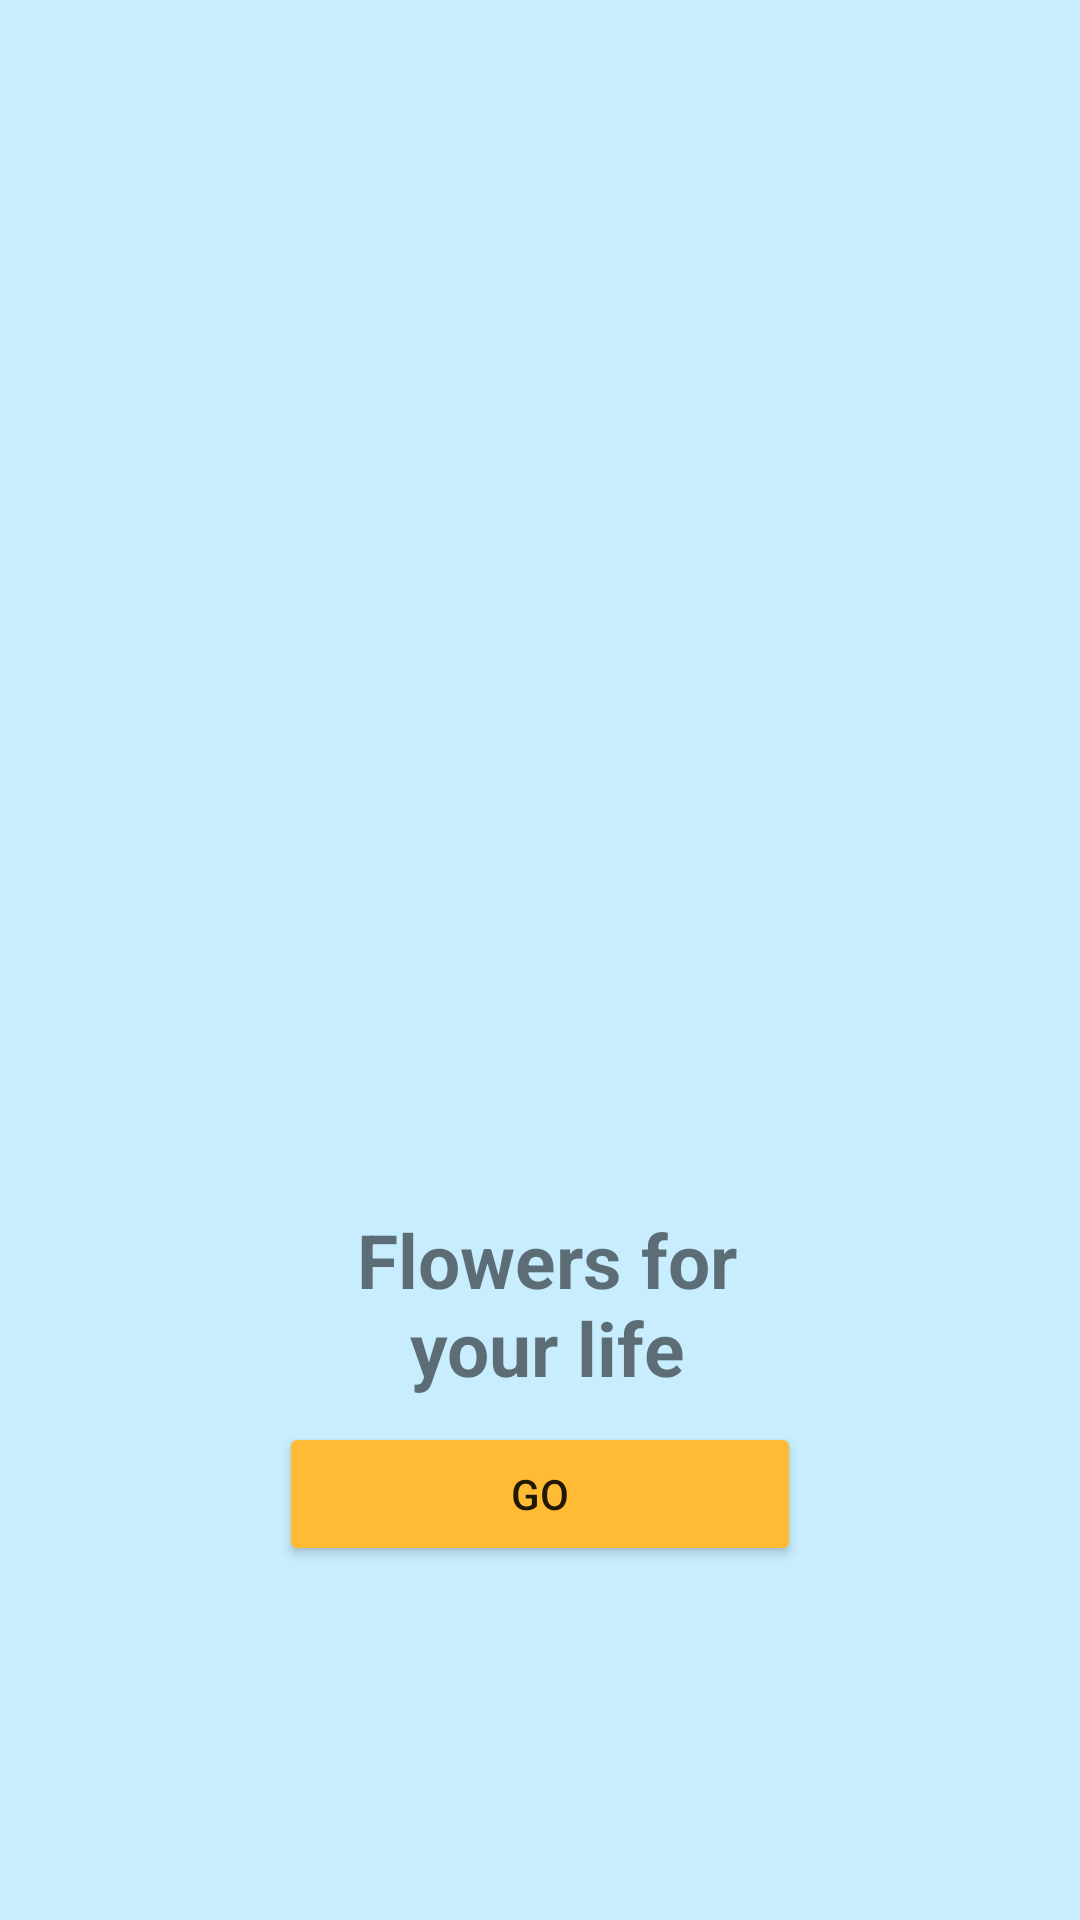

This screen was rendered from an Android layout file. Write that file and the resources it references.
<!-- AndroidManifest.xml: application theme Theme.Android2_tuan4 -->
<!-- res/layout/activity_wellcome.xml -->
<?xml version="1.0" encoding="utf-8"?>
<androidx.constraintlayout.widget.ConstraintLayout xmlns:android="http://schemas.android.com/apk/res/android"
    xmlns:app="http://schemas.android.com/apk/res-auto"
    xmlns:tools="http://schemas.android.com/tools"
    android:layout_width="match_parent"
    android:layout_height="match_parent"
    android:background="#C8EDFE"
    tools:context=".WellcomeActivity">

    <ImageView
        android:id="@+id/imageView"
        android:layout_width="0dp"
        android:layout_height="379dp"
        android:layout_marginStart="52dp"
        android:layout_marginTop="2dp"
        android:layout_marginEnd="52dp"
        app:layout_constraintEnd_toEndOf="parent"
        app:layout_constraintStart_toStartOf="parent"
        app:layout_constraintTop_toTopOf="parent"
        app:srcCompat="@drawable/short_green" />

    <TextView
        android:id="@+id/textView"
        android:layout_width="0dp"
        android:layout_height="wrap_content"
        android:layout_marginStart="95dp"
        android:layout_marginTop="22dp"
        android:layout_marginEnd="90dp"
        android:text="Flowers for your life"
        android:textAlignment="center"
        android:textSize="25dp"
        android:textStyle="bold"
        app:layout_constraintEnd_toEndOf="parent"
        app:layout_constraintStart_toStartOf="parent"
        app:layout_constraintTop_toBottomOf="@+id/imageView" />

    <Button
        android:id="@+id/button"
        android:layout_width="0dp"
        android:layout_height="48dp"
        android:layout_marginStart="93dp"
        android:layout_marginEnd="93dp"
        android:layout_marginBottom="118dp"
        android:backgroundTint="@android:color/holo_orange_light"
        android:text="GO"
        app:layout_constraintBottom_toBottomOf="parent"
        app:layout_constraintEnd_toEndOf="parent"
        app:layout_constraintStart_toStartOf="parent" />
</androidx.constraintlayout.widget.ConstraintLayout>
<!-- resources referenced by this layout -->
<resources>
  <style name="Theme.Android2_tuan4" parent="Theme.MaterialComponents.DayNight.DarkActionBar">
          
          <item name="colorPrimary">@color/purple_500</item>
          <item name="colorPrimaryVariant">@color/purple_700</item>
          <item name="colorOnPrimary">@color/white</item>
          
          <item name="colorSecondary">@color/teal_200</item>
          <item name="colorSecondaryVariant">@color/teal_700</item>
          <item name="colorOnSecondary">@color/black</item>
          
          <item name="android:statusBarColor" tools:targetApi="l">?attr/colorPrimaryVariant</item>
          
      </style>
  <!-- not gathered from this repository: default colours our renderer supplied (Android Studio template values) -->
  <color name="purple_500">#FF6200EE</color>
  <color name="purple_700">#FF3700B3</color>
  <color name="teal_200">#FF03DAC5</color>
  <color name="teal_700">#FF018786</color>
  <color name="black">#FF000000</color>
  <color name="white">#FFFFFFFF</color>
</resources>
